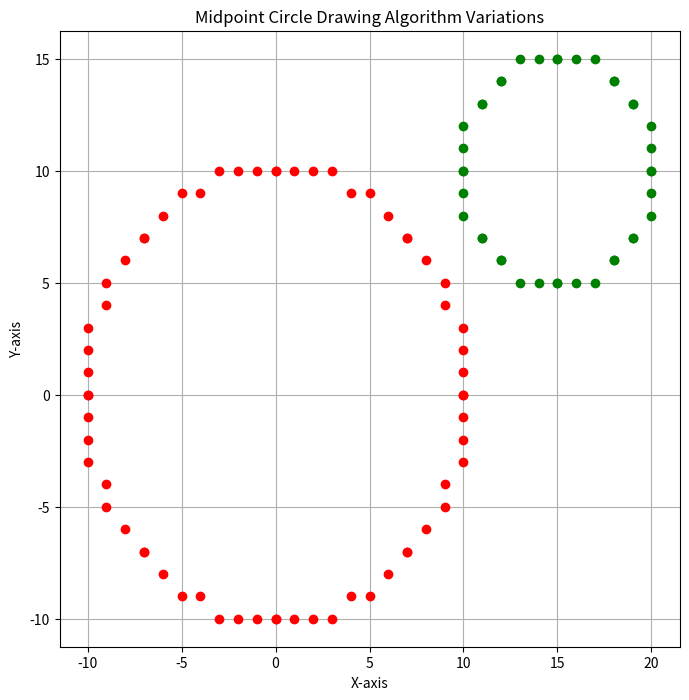

This figure's Python source:
import matplotlib.pyplot as plt

def plot_circle_points(xc, yc, x, y, color):
    """Plot 8 symmetric points of a circle"""
    plt.plot([xc+x, xc-x, xc+x, xc-x, xc+y, xc-y, xc+y, xc-y],
             [yc+y, yc+y, yc-y, yc-y, yc+x, yc+x, yc-x, yc-x],
             'o', color=color)

def midpoint_circle(xc, yc, r, color='blue', label=None):
    """Midpoint Circle Drawing Algorithm"""
    x = 0
    y = r
    p = 1 - r
    plt.plot([], [], color=color, label=label)  # for legend

    plot_circle_points(xc, yc, x, y, color)
    while x < y:
        x += 1
        if p < 0:
            p += 2 * x + 1
        else:
            y -= 1
            p += 2 * (x - y) + 1
        plot_circle_points(xc, yc, x, y, color)


# --- VARIATIONS DEMO ---
plt.figure(figsize=(8, 8))
plt.title("Midpoint Circle Drawing Algorithm Variations")
plt.xlabel("X-axis")
plt.ylabel("Y-axis")
plt.grid(True)

# Circle variations
midpoint_circle(0, 0, 10, 'red', 'Circle 1 (center: 0,0 | r=10)')
midpoint_circle(15, 10, 5, 'green', 'Circle 2 (center: 15,10 | r=5)')
